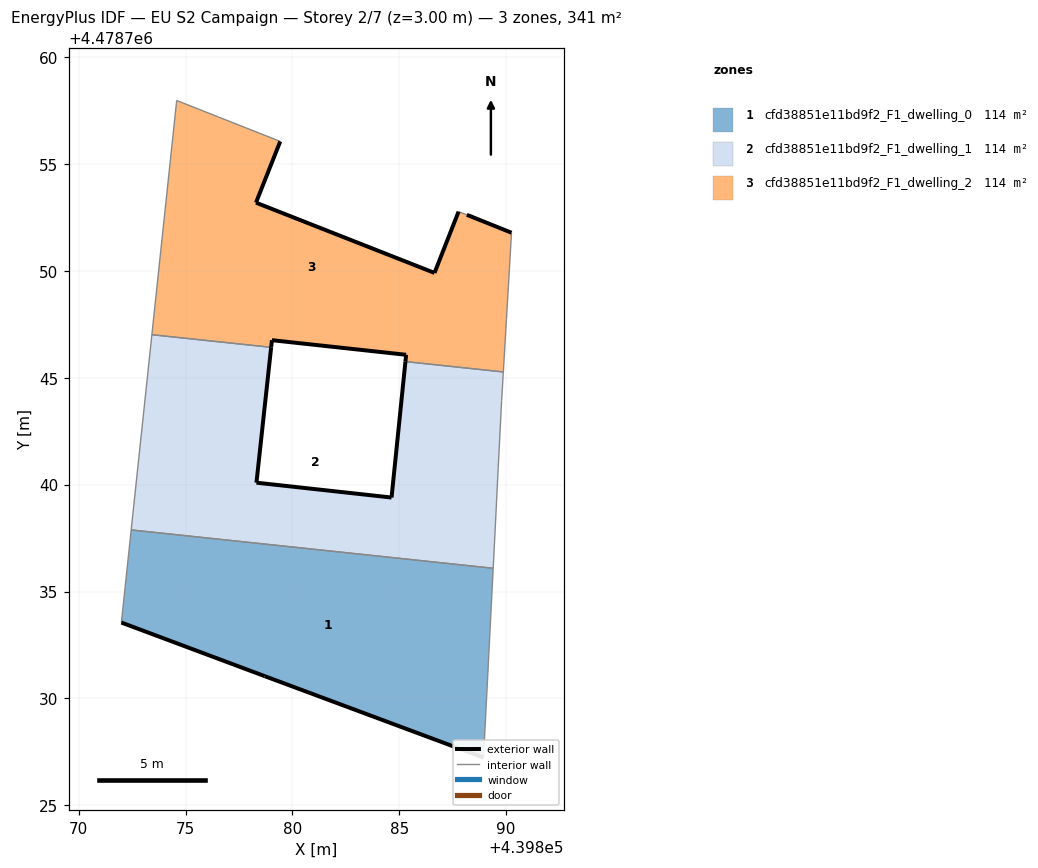
=== STOREY PLAN SPEC (per zone: floor XY polygon, exterior-wall plan segments, windows/doors) ===
zone 1: cfd38851e11bd9f2_F1_dwelling_0  (113.6 m²)
  floor: (439888.94, 4478727.23) (439889.39, 4478736.09) (439872.46, 4478737.88) (439872.00, 4478733.55) (439878.70, 4478731.04)
  exterior wall: (439888.94, 4478727.23) – (439878.70, 4478731.04)  [10.9 m]
  exterior wall: (439878.70, 4478731.04) – (439872.00, 4478733.55)  [7.2 m]
  interior walls: 3
zone 2: cfd38851e11bd9f2_F1_dwelling_1  (113.6 m²)
  floor: (439889.39, 4478736.09) (439889.46, 4478737.50) (439889.63, 4478740.75) (439889.79, 4478743.94) (439889.87, 4478745.27) (439885.29, 4478745.76) (439884.64, 4478739.40) (439878.32, 4478740.09) (439879.00, 4478746.42) (439873.43, 4478747.01) (439872.46, 4478737.88)
  exterior wall: (439879.01, 4478746.42) – (439878.32, 4478740.09)  [6.4 m]
  exterior wall: (439878.32, 4478740.09) – (439884.64, 4478739.40)  [6.4 m]
  exterior wall: (439884.64, 4478739.40) – (439885.29, 4478745.76)  [6.4 m]
  interior walls: 8
zone 3: cfd38851e11bd9f2_F1_dwelling_2  (113.6 m²)
  floor: (439889.87, 4478745.27) (439890.01, 4478747.72) (439890.15, 4478750.08) (439890.25, 4478751.78) (439888.16, 4478752.62) (439887.77, 4478752.77) (439886.65, 4478749.90) (439878.30, 4478753.19) (439879.43, 4478756.06) (439876.53, 4478757.20) (439874.59, 4478757.97) (439873.43, 4478747.01) (439879.00, 4478746.42) (439879.04, 4478746.76) (439885.32, 4478746.07) (439885.29, 4478745.76)
  exterior wall: (439886.65, 4478749.90) – (439887.77, 4478752.77)  [3.1 m]
  exterior wall: (439888.16, 4478752.62) – (439890.25, 4478751.78)  [2.2 m]
  exterior wall: (439885.29, 4478745.76) – (439885.32, 4478746.07)  [0.3 m]
  exterior wall: (439885.32, 4478746.07) – (439879.04, 4478746.76)  [6.3 m]
  exterior wall: (439879.04, 4478746.76) – (439879.01, 4478746.42)  [0.3 m]
  exterior wall: (439879.43, 4478756.06) – (439878.30, 4478753.19)  [3.1 m]
  exterior wall: (439878.30, 4478753.19) – (439886.65, 4478749.90)  [9.0 m]
  interior walls: 9

=== DERIVED (storey summary) ===
Building: EU S2 Campaign
Storey: 2 of 7  (floor level z = 3.00 m)
Storey gross floor area: 340.8 m²
Zones on this storey: 3
  - cfd38851e11bd9f2_F1_dwelling_0: floor 113.6 m²; exterior wall 18.1 m (54.2 m²); WWR 0.0%
  - cfd38851e11bd9f2_F1_dwelling_1: floor 113.6 m²; exterior wall 19.1 m (57.4 m²); WWR 0.0%
  - cfd38851e11bd9f2_F1_dwelling_2: floor 113.6 m²; exterior wall 24.4 m (73.1 m²); WWR 0.0%
Zone adjacency (shared interzone walls):
  - cfd38851e11bd9f2_F1_dwelling_0 ↔ cfd38851e11bd9f2_F1_dwelling_1
  - cfd38851e11bd9f2_F1_dwelling_1 ↔ cfd38851e11bd9f2_F1_dwelling_2